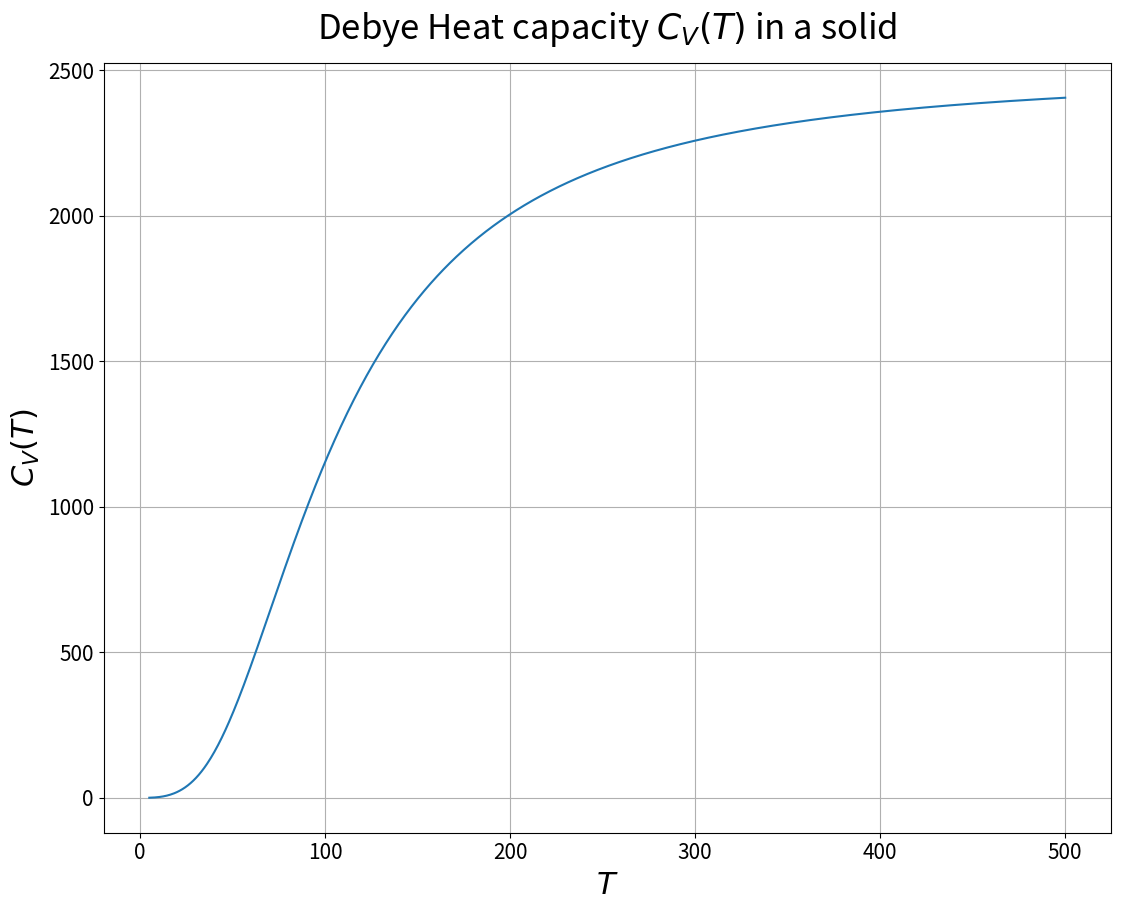

Write the Python code that produced this figure.
#!/usr/bin/env python3
# -*- coding: utf-8 -*-
"""
Created on Sat Feb  9 17:53:39 2019

[redacted]
"""

import numpy as np
import matplotlib.pyplot as plt
from scipy.special.orthogonal import p_roots #Legendre Polynomial roots
from scipy import constants

def gauss_quad(func,a,b,n,*args):#Legendre
    [x,w] = p_roots(n+1)
    I_G = 0.5*(b-a)*np.sum(w*func(0.5*(b-a)*x+0.5*(b+a),*args))
    return I_G

V = 1000*1e-6 #m^3
rho = 6.022e28 #m^-3
thetaD = 428  #K

def CV(T):
    N = 50
    f = lambda x:(x**4*np.exp(x))/(np.exp(x)-1)**2
    return 9*V*rho*constants.k*(T/thetaD)**3*gauss_quad(f,0,thetaD/T,N)
      
Temperature = np.linspace(5,500,1000)    
Heat_cap = np.array([CV(T) for T in Temperature])
plt.figure(figsize=(13,10))
plt.plot(Temperature,Heat_cap)
plt.grid()
plt.title(r'Debye Heat capacity $C_V(T)$ in a solid',size=25,y=1.02)
plt.xlabel(r'$T$',size=22)
plt.ylabel(r'$C_V(T)$',size=22)
plt.tick_params(axis='both', which='major', labelsize=15)
plt.tick_params(axis='both', which='minor', labelsize=12)
plt.savefig('9.png')
plt.show()